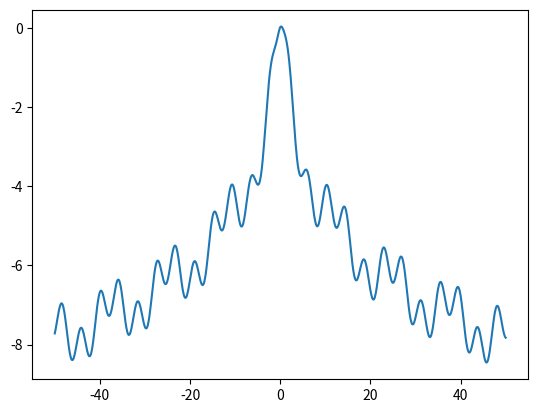
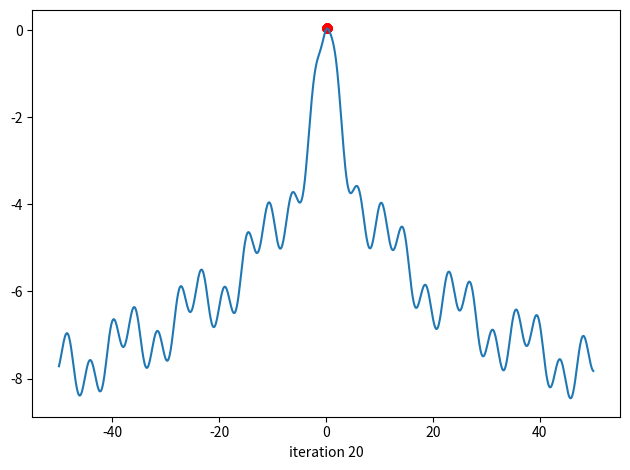

These figures' Python source, in order:
import numpy as np
import matplotlib.pyplot as plt
from tqdm import tqdm
from matplotlib.animation import FuncAnimation


# This file implemented Differential Evolution Algorithm(DE) to search the maximum value for function obj_fn(x), 
# which you can replace it with other function if you like.
# For practice purpose, might be wrong and could be updated in any time.


# the objectve function made up by personal choice.
def obj_fn(x):
    if not np.all(x):
        return None
    
    if not isinstance(x, np.ndarray):
        x = np.asarray(x)
        
    ret = np.sin(x-3)*np.sin(0.5*x-3)-np.log(x**2+1)
    return ret



def mutate(P, f=0.9):
    # empty placeholder for mutated population, with same size to original(or previous) population.
    M = np.empty_like(P)

    # iterate individual c in previous population, mutate by difference from  2 randomly individuals picked from the rest population.
    for i, c in enumerate(P):
        
        # randomly pick 2 individuals from the subset in which the current individual was excluded.
        a,b = np.random.choice(np.concatenate([P[:i],P[i+1:]]),2)

        # mutation.
        M[i] = c + F*(a-b)

    return M


def cross(P, M, cr=0.5):
    # crossover subject to cross_rate cr.
    new_P = np.where(np.random.rand(N)<cr,M,P)
    
    return new_P


def select(P):
    # remove the illegal individuals.
    P = P[abs(P)<50]
    fitness = obj_fn(P)
    # keept those individuals with top K fitness.
    new_P = P[np.argpartition(-fitness,N)][:N]

    return new_P   

if __name__ == '__main__':
    # plot the objective function.
    X = list(np.linspace(-50,50,1001))
    Y = []
    for x in np.linspace(-50,50,1001):
        Y.append(obj_fn(x))
    plt.plot(X,Y)

    # basic hyper parameter
    N = 100 # population size
    F = 0.9 # scale factor
    CR = 0.5 # cross rate
    max_G = 20 # max generation

    # initial population randomly sampled from (-50,50).
    P = np.random.rand(N)*100-50
    
    # for gif generating purpose.
    P_seq = [[]] 
    
    try:
        with tqdm(range(max_G)) as t:

            # iterate N generation
            for i in t:
                # record current population state.
                P_seq.append(P)
                
                M = mutate(P)
                new_P = cross(P,M)  
                P = select(np.concatenate([P,new_P], axis=0))

    except KeyboardInterrupt:
        t.close()
        raise
    finally:
        t.close
        
    # record the final population state.
    P_seq.append(P)
    
    
    # generate animation gif.
    fig, ax = plt.subplots()
    fig.set_tight_layout(True)
    line = ax.plot(X,Y)
    sc = ax.scatter(None,None,c='red')
    def update(t):
        ax.set_xlabel(f'iteration {t}')
        sc.set_offsets(np.c_[P_seq[t],obj_fn(P_seq[t])])
    
    anim = FuncAnimation(fig, update, frames=np.arange(0, 21), interval=200)
    anim.save('de_convergence.gif', dpi=80, writer='imagemagick')
